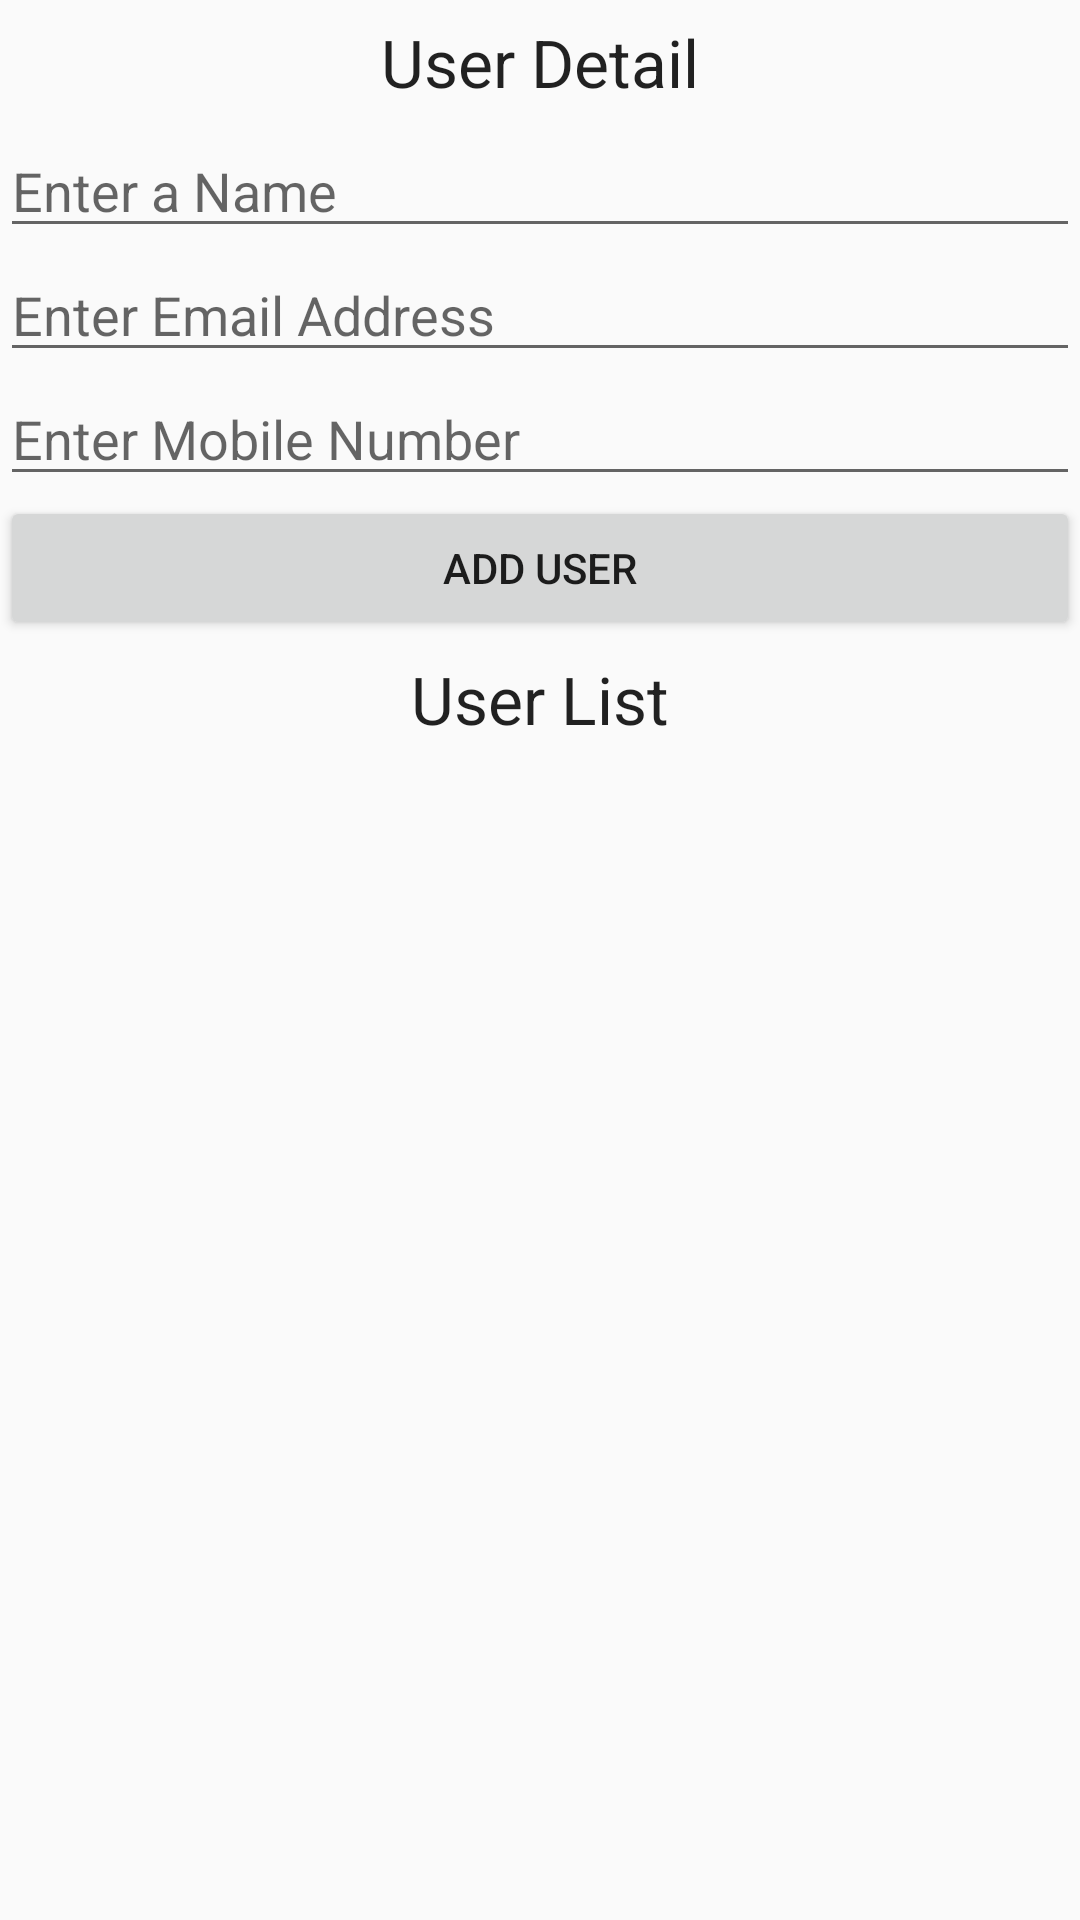

Layout XML and referenced resources for this Android screen:
<!-- AndroidManifest.xml: application theme AppTheme -->
<!-- res/layout/activity_firebasecrud.xml -->
<?xml version="1.0" encoding="utf-8"?>
<LinearLayout xmlns:android="http://schemas.android.com/apk/res/android"
    xmlns:app="http://schemas.android.com/apk/res-auto"
    xmlns:tools="http://schemas.android.com/tools"
    android:layout_width="match_parent"
    android:layout_height="match_parent"
    android:orientation="vertical"
    tools:context=".FirebasecrudActivity">

    <TextView
        android:layout_width="match_parent"
        android:layout_height="wrap_content"
        android:padding="6dp"
        android:text="User Detail"
        android:textAlignment="center"
        android:textAppearance="@style/TextAppearance.AppCompat.Large" />

    <EditText
        android:id="@+id/editTextName"
        android:layout_width="match_parent"
        android:layout_height="wrap_content"
        android:hint="Enter a Name"
        android:inputType="textPersonName" />

    <EditText
        android:id="@+id/editTextEmail"
        android:layout_width="match_parent"
        android:layout_height="wrap_content"
        android:hint="Enter Email Address" />

    <TextView
        android:id="@+id/textEmail"
        android:layout_width="match_parent"
        android:layout_height="wrap_content"
        android:text="textEmail"
        android:visibility="gone" />

    <EditText
        android:id="@+id/editTextNumber"
        android:layout_width="match_parent"
        android:layout_height="wrap_content"
        android:hint="Enter Mobile Number"
        android:inputType="number"
        android:maxLength="10" />

    <Button
        android:id="@+id/buttonAddUser"
        android:layout_width="match_parent"
        android:layout_height="wrap_content"
        android:text="Add User" />

    <TextView
        android:id="@+id/textView"
        android:layout_width="match_parent"
        android:layout_height="wrap_content"
        android:padding="5dp"
        android:text="User List"
        android:textAlignment="center"
        android:textAppearance="@style/Base.TextAppearance.AppCompat.Large" />

    <ListView
        android:id="@+id/listViewUsers"
        android:layout_width="match_parent"
        android:layout_height="wrap_content"
        android:layout_below="@+id/textView1"></ListView>
</LinearLayout>
<!-- resources referenced by this layout -->
<resources>
  <style name="AppTheme" parent="Theme.AppCompat.Light.NoActionBar">
          
          <item name="colorPrimary">@color/colorPrimary</item>
          <item name="colorPrimaryDark">@color/colorPrimaryDark</item>
          <item name="colorAccent">@color/colorAccent</item>
          <item name="android:windowTitleSize">35dp</item>
          <item name="android:windowTitleBackgroundStyle">@color/colorAccent</item>
          <item name="android:windowNoTitle">true</item>
      </style>
  <color name="colorPrimary">#008577</color>
  <color name="colorPrimaryDark">#00574B</color>
  <color name="colorAccent">#D81B60</color>
</resources>
